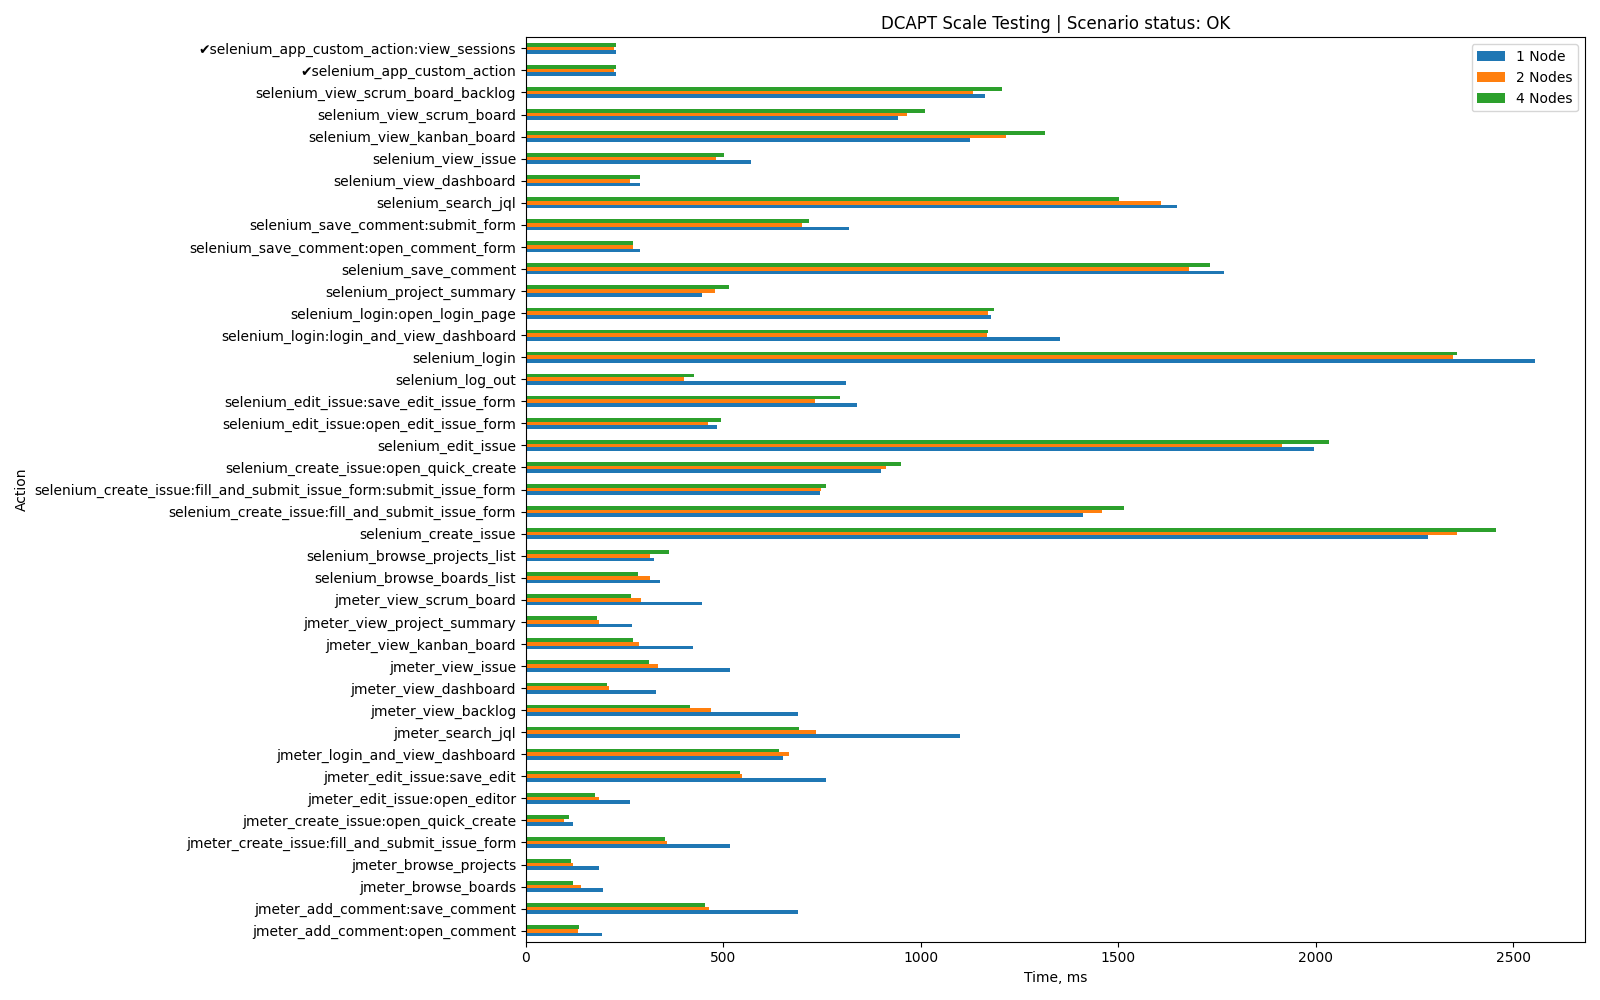

Source data for this figure (header and first rows):
Action, 1 Node, 2 Nodes, 4 Nodes, App-specific
jmeter_login_and_view_dashboard, 650, 667, 640, False
jmeter_view_issue, 517, 335, 312, False
jmeter_view_dashboard, 329, 210, 205, False
jmeter_search_jql, 1100, 734, 691, False
jmeter_view_scrum_board, 447, 292, 267, False
jmeter_view_backlog, 689, 468, 415, False
jmeter_create_issue:open_quick_create, 120, 96, 109, False
jmeter_create_issue:fill_and_submit_issu…, 518, 358, 353, False
jmeter_view_kanban_board, 422, 287, 270, False
jmeter_browse_projects, 186, 118, 113, False
jmeter_edit_issue:open_editor, 264, 185, 176, False
jmeter_edit_issue:save_edit, 760, 546, 541, False
jmeter_view_project_summary, 268, 186, 179, False
jmeter_add_comment:open_comment, 193, 131, 135, False
jmeter_add_comment:save_comment, 690, 464, 453, False
jmeter_browse_boards, 195, 140, 120, False
selenium_login:open_login_page, 1177, 1169, 1186, False
selenium_login:login_and_view_dashboard, 1353, 1168, 1171, False
selenium_login, 2554, 2347, 2358, False
selenium_project_summary, 446, 480, 515, False
selenium_browse_projects_list, 324, 314, 363, False
selenium_browse_boards_list, 340, 314, 285, False
selenium_create_issue:open_quick_create, 899, 913, 951, False
selenium_create_issue:fill_and_submit_is…, 745, 746, 760, False
selenium_create_issue:fill_and_submit_is…, 1411, 1459, 1514, False
selenium_create_issue, 2285, 2358, 2456, False
selenium_edit_issue:open_edit_issue_form, 483, 461, 493, False
selenium_edit_issue:save_edit_issue_form, 838, 731, 796, False
selenium_edit_issue, 1996, 1915, 2034, False
selenium_save_comment:open_comment_form, 290, 272, 272, False
selenium_save_comment:submit_form, 819, 698, 717, False
selenium_save_comment, 1768, 1679, 1732, False
selenium_search_jql, 1649, 1607, 1501, False
selenium_view_scrum_board_backlog, 1162, 1132, 1205, False
selenium_view_scrum_board, 941, 965, 1010, False
selenium_view_kanban_board, 1124, 1216, 1315, False
selenium_view_dashboard, 288, 264, 289, False
selenium_view_issue, 571, 481, 502, False
selenium_app_custom_action:view_sessions, 228, 223, 227, True
selenium_app_custom_action, 228, 223, 228, True
selenium_log_out, 811, 401, 426, False
